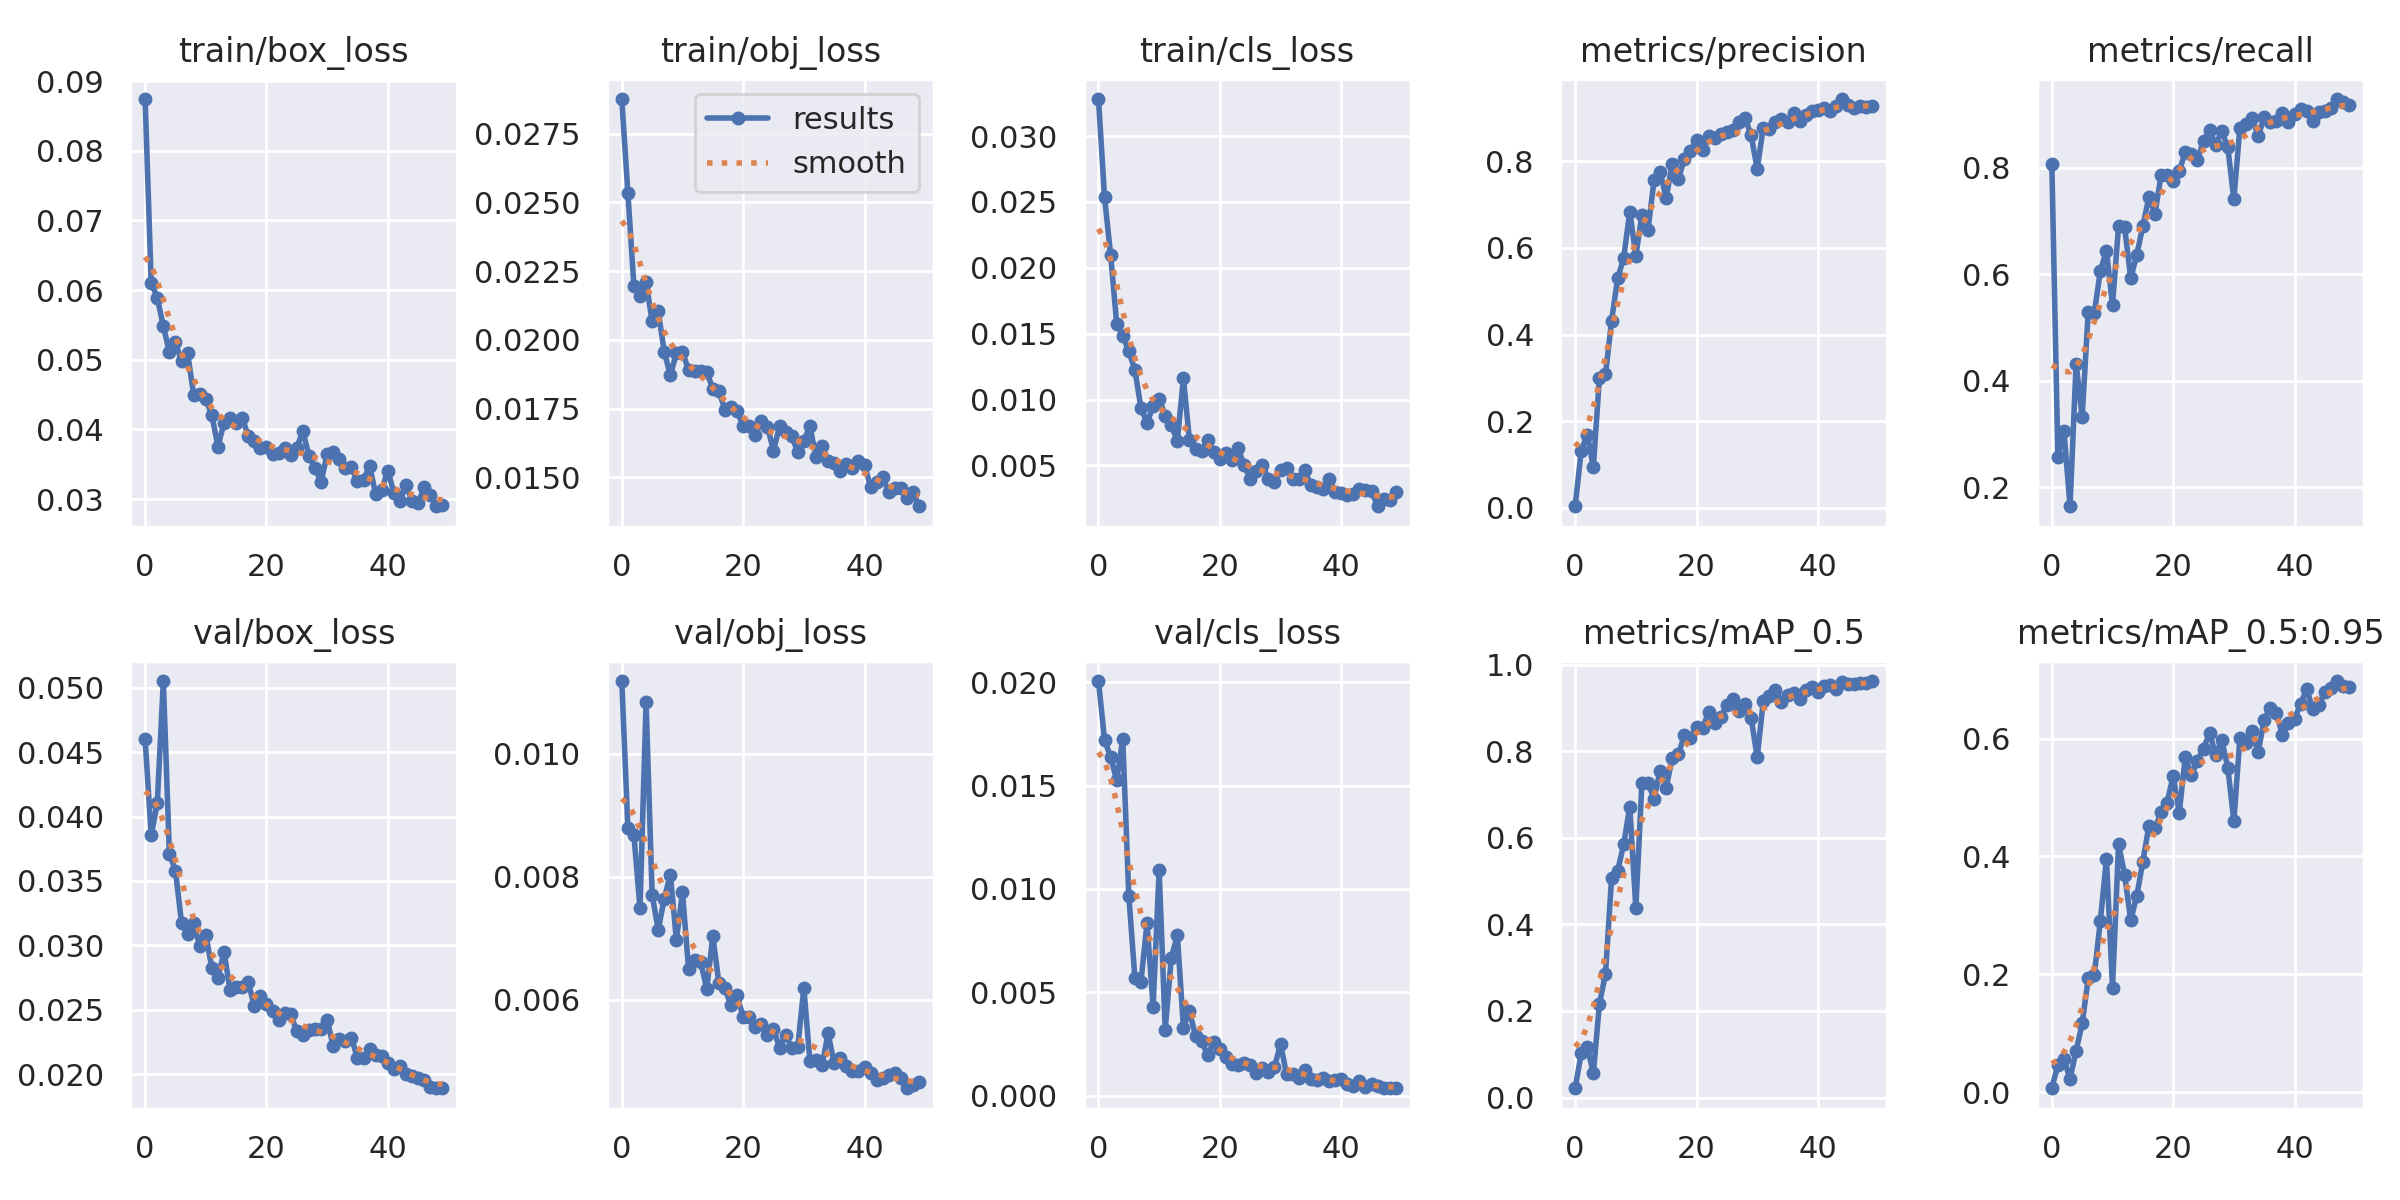

The data file committed next to this chart (first rows):
epoch, train/box_loss, train/obj_loss, train/cls_loss, metrics/precision, metrics/recall, metrics/mAP_0.5, metrics/mAP_0.5:0.95, val/box_loss, val/obj_loss, val/cls_loss, x/lr0, x/lr1, x/lr2
0, 0.08742, 0.02876, 0.03281, 0.003106, 0.8083, 0.02159, 0.006708, 0.046, 0.01118, 0.02006, 0.07054, 0.003273, 0.003273
1, 0.06108, 0.02535, 0.02536, 0.1312, 0.2566, 0.1021, 0.04653, 0.03855, 0.0088, 0.01722, 0.04041, 0.006475, 0.006475
2, 0.05893, 0.02194, 0.021, 0.1687, 0.3059, 0.1167, 0.05552, 0.04102, 0.008673, 0.01638, 0.01015, 0.009546, 0.009546
3, 0.0548, 0.02161, 0.01576, 0.09335, 0.1643, 0.05597, 0.02277, 0.05052, 0.007487, 0.01526, 0.009406, 0.009406, 0.009406
4, 0.05109, 0.02211, 0.01485, 0.3005, 0.4323, 0.2168, 0.07051, 0.03711, 0.01084, 0.01724, 0.009406, 0.009406, 0.009406
5, 0.05248, 0.02067, 0.01366, 0.308, 0.3325, 0.2852, 0.1166, 0.03578, 0.007711, 0.009675, 0.009208, 0.009208, 0.009208
6, 0.04978, 0.02105, 0.01227, 0.4315, 0.5299, 0.5065, 0.193, 0.03174, 0.007136, 0.005688, 0.00901, 0.00901, 0.00901
7, 0.05091, 0.01957, 0.009347, 0.5294, 0.528, 0.5237, 0.1992, 0.0309, 0.007645, 0.005505, 0.008812, 0.008812, 0.008812
8, 0.04499, 0.01872, 0.008252, 0.5773, 0.6064, 0.5847, 0.2912, 0.0317, 0.008035, 0.008352, 0.008614, 0.008614, 0.008614
9, 0.04511, 0.01952, 0.009476, 0.6839, 0.6449, 0.672, 0.3954, 0.02994, 0.006973, 0.004307, 0.008416, 0.008416, 0.008416
10, 0.04437, 0.01957, 0.01008, 0.5825, 0.5425, 0.4378, 0.1772, 0.0308, 0.007748, 0.0109, 0.008218, 0.008218, 0.008218
11, 0.04205, 0.01889, 0.00878, 0.6754, 0.6912, 0.7264, 0.4208, 0.02824, 0.006509, 0.003185, 0.00802, 0.00802, 0.00802
12, 0.03755, 0.01885, 0.008039, 0.641, 0.6885, 0.7276, 0.3691, 0.02746, 0.006646, 0.006669, 0.007822, 0.007822, 0.007822
13, 0.04094, 0.01885, 0.006883, 0.756, 0.5932, 0.6905, 0.2914, 0.0295, 0.006609, 0.007756, 0.007624, 0.007624, 0.007624
14, 0.04168, 0.01882, 0.01162, 0.7762, 0.6364, 0.7552, 0.333, 0.02653, 0.006183, 0.003291, 0.007426, 0.007426, 0.007426
15, 0.04099, 0.01823, 0.006896, 0.7152, 0.691, 0.7156, 0.3912, 0.02678, 0.007031, 0.004089, 0.007228, 0.007228, 0.007228
16, 0.04168, 0.01813, 0.00627, 0.7935, 0.7451, 0.7845, 0.4518, 0.02673, 0.006277, 0.002868, 0.00703, 0.00703, 0.00703
17, 0.03902, 0.01747, 0.006075, 0.759, 0.7143, 0.7925, 0.4475, 0.02715, 0.006187, 0.002643, 0.006832, 0.006832, 0.006832
18, 0.03837, 0.01756, 0.006917, 0.806, 0.7861, 0.8369, 0.4747, 0.02525, 0.005908, 0.001958, 0.006634, 0.006634, 0.006634
19, 0.03732, 0.01741, 0.006043, 0.8243, 0.7862, 0.8315, 0.4913, 0.02605, 0.006077, 0.002602, 0.006436, 0.006436, 0.006436
20, 0.0375, 0.01687, 0.005481, 0.8503, 0.7755, 0.8566, 0.5367, 0.02542, 0.005718, 0.002254, 0.006238, 0.006238, 0.006238
21, 0.03643, 0.01687, 0.005939, 0.8262, 0.7942, 0.8537, 0.4739, 0.02493, 0.005719, 0.001864, 0.00604, 0.00604, 0.00604
22, 0.03656, 0.01655, 0.005422, 0.8581, 0.8299, 0.8901, 0.5695, 0.02421, 0.00556, 0.001551, 0.005842, 0.005842, 0.005842
23, 0.03739, 0.01704, 0.006309, 0.8539, 0.8268, 0.8652, 0.5377, 0.02472, 0.005606, 0.001485, 0.005644, 0.005644, 0.005644
24, 0.03632, 0.01685, 0.005015, 0.8642, 0.8148, 0.88, 0.5624, 0.02464, 0.005426, 0.00156, 0.005446, 0.005446, 0.005446
25, 0.03741, 0.01597, 0.004002, 0.8668, 0.8516, 0.9055, 0.583, 0.02331, 0.005521, 0.00148, 0.005248, 0.005248, 0.005248
26, 0.03976, 0.01687, 0.004568, 0.8717, 0.8718, 0.9203, 0.6098, 0.02303, 0.005223, 0.001106, 0.00505, 0.00505, 0.00505
27, 0.0362, 0.01664, 0.005055, 0.8913, 0.8433, 0.8927, 0.5718, 0.02344, 0.005433, 0.001335, 0.004852, 0.004852, 0.004852
28, 0.03453, 0.01651, 0.004003, 0.9002, 0.8694, 0.9089, 0.5978, 0.02348, 0.005211, 0.001148, 0.004654, 0.004654, 0.004654
29, 0.03247, 0.01591, 0.003752, 0.8609, 0.8394, 0.8777, 0.5508, 0.02351, 0.005229, 0.001365, 0.004456, 0.004456, 0.004456
30, 0.03647, 0.01633, 0.004681, 0.7828, 0.741, 0.7855, 0.46, 0.02422, 0.006195, 0.002494, 0.004258, 0.004258, 0.004258
31, 0.03673, 0.01687, 0.004771, 0.8778, 0.8759, 0.9149, 0.6012, 0.02217, 0.005008, 0.001034, 0.00406, 0.00406, 0.00406
32, 0.03573, 0.01575, 0.003967, 0.874, 0.8831, 0.9264, 0.5931, 0.0227, 0.005023, 0.001048, 0.003862, 0.003862, 0.003862
33, 0.03448, 0.01616, 0.00397, 0.891, 0.8947, 0.9409, 0.6124, 0.02254, 0.004933, 0.0008479, 0.003664, 0.003664, 0.003664
34, 0.03457, 0.01558, 0.004653, 0.8969, 0.8599, 0.9138, 0.5765, 0.02283, 0.005454, 0.001225, 0.003466, 0.003466, 0.003466
35, 0.03256, 0.01552, 0.003514, 0.8916, 0.895, 0.9287, 0.6321, 0.02125, 0.004968, 0.0007967, 0.003268, 0.003268, 0.003268
36, 0.03281, 0.01523, 0.003387, 0.9117, 0.8855, 0.9335, 0.6523, 0.02123, 0.00506, 0.0007748, 0.00307, 0.00307, 0.00307
37, 0.03476, 0.01548, 0.003236, 0.8924, 0.889, 0.9206, 0.6436, 0.02196, 0.004917, 0.0008421, 0.002872, 0.002872, 0.002872
38, 0.03067, 0.01534, 0.003933, 0.9065, 0.9036, 0.9408, 0.6063, 0.02149, 0.004836, 0.0006996, 0.002674, 0.002674, 0.002674
39, 0.03137, 0.01561, 0.002976, 0.9162, 0.8861, 0.9476, 0.6268, 0.02143, 0.004845, 0.000746, 0.002476, 0.002476, 0.002476
40, 0.03409, 0.01545, 0.002921, 0.9191, 0.9008, 0.937, 0.6337, 0.02082, 0.004908, 0.0007947, 0.002278, 0.002278, 0.002278
41, 0.03088, 0.01467, 0.002784, 0.9234, 0.9104, 0.9497, 0.6587, 0.0204, 0.004815, 0.0005449, 0.00208, 0.00208, 0.00208
42, 0.02971, 0.01483, 0.002861, 0.917, 0.9074, 0.9525, 0.6837, 0.02063, 0.004701, 0.0004616, 0.001882, 0.001882, 0.001882
43, 0.03198, 0.01501, 0.003186, 0.9276, 0.8876, 0.9431, 0.6501, 0.02003, 0.004736, 0.0006948, 0.001684, 0.001684, 0.001684
44, 0.02976, 0.01447, 0.003151, 0.9442, 0.9061, 0.9598, 0.6566, 0.01985, 0.004778, 0.0003943, 0.001486, 0.001486, 0.001486
45, 0.02942, 0.0146, 0.003095, 0.9294, 0.9063, 0.9558, 0.6794, 0.01971, 0.004813, 0.0005807, 0.001288, 0.001288, 0.001288
46, 0.03171, 0.01463, 0.001902, 0.9239, 0.9134, 0.9544, 0.6853, 0.01952, 0.004732, 0.0004854, 0.00109, 0.00109, 0.00109
47, 0.03064, 0.01424, 0.002441, 0.9282, 0.9296, 0.9567, 0.6976, 0.01902, 0.004563, 0.0003798, 0.000892, 0.000892, 0.000892
48, 0.02898, 0.01447, 0.002348, 0.9267, 0.9234, 0.958, 0.6884, 0.0189, 0.004609, 0.00036, 0.000694, 0.000694, 0.000694
49, 0.02919, 0.01395, 0.002953, 0.9286, 0.9179, 0.962, 0.6883, 0.01895, 0.004662, 0.0003542, 0.000496, 0.000496, 0.000496
